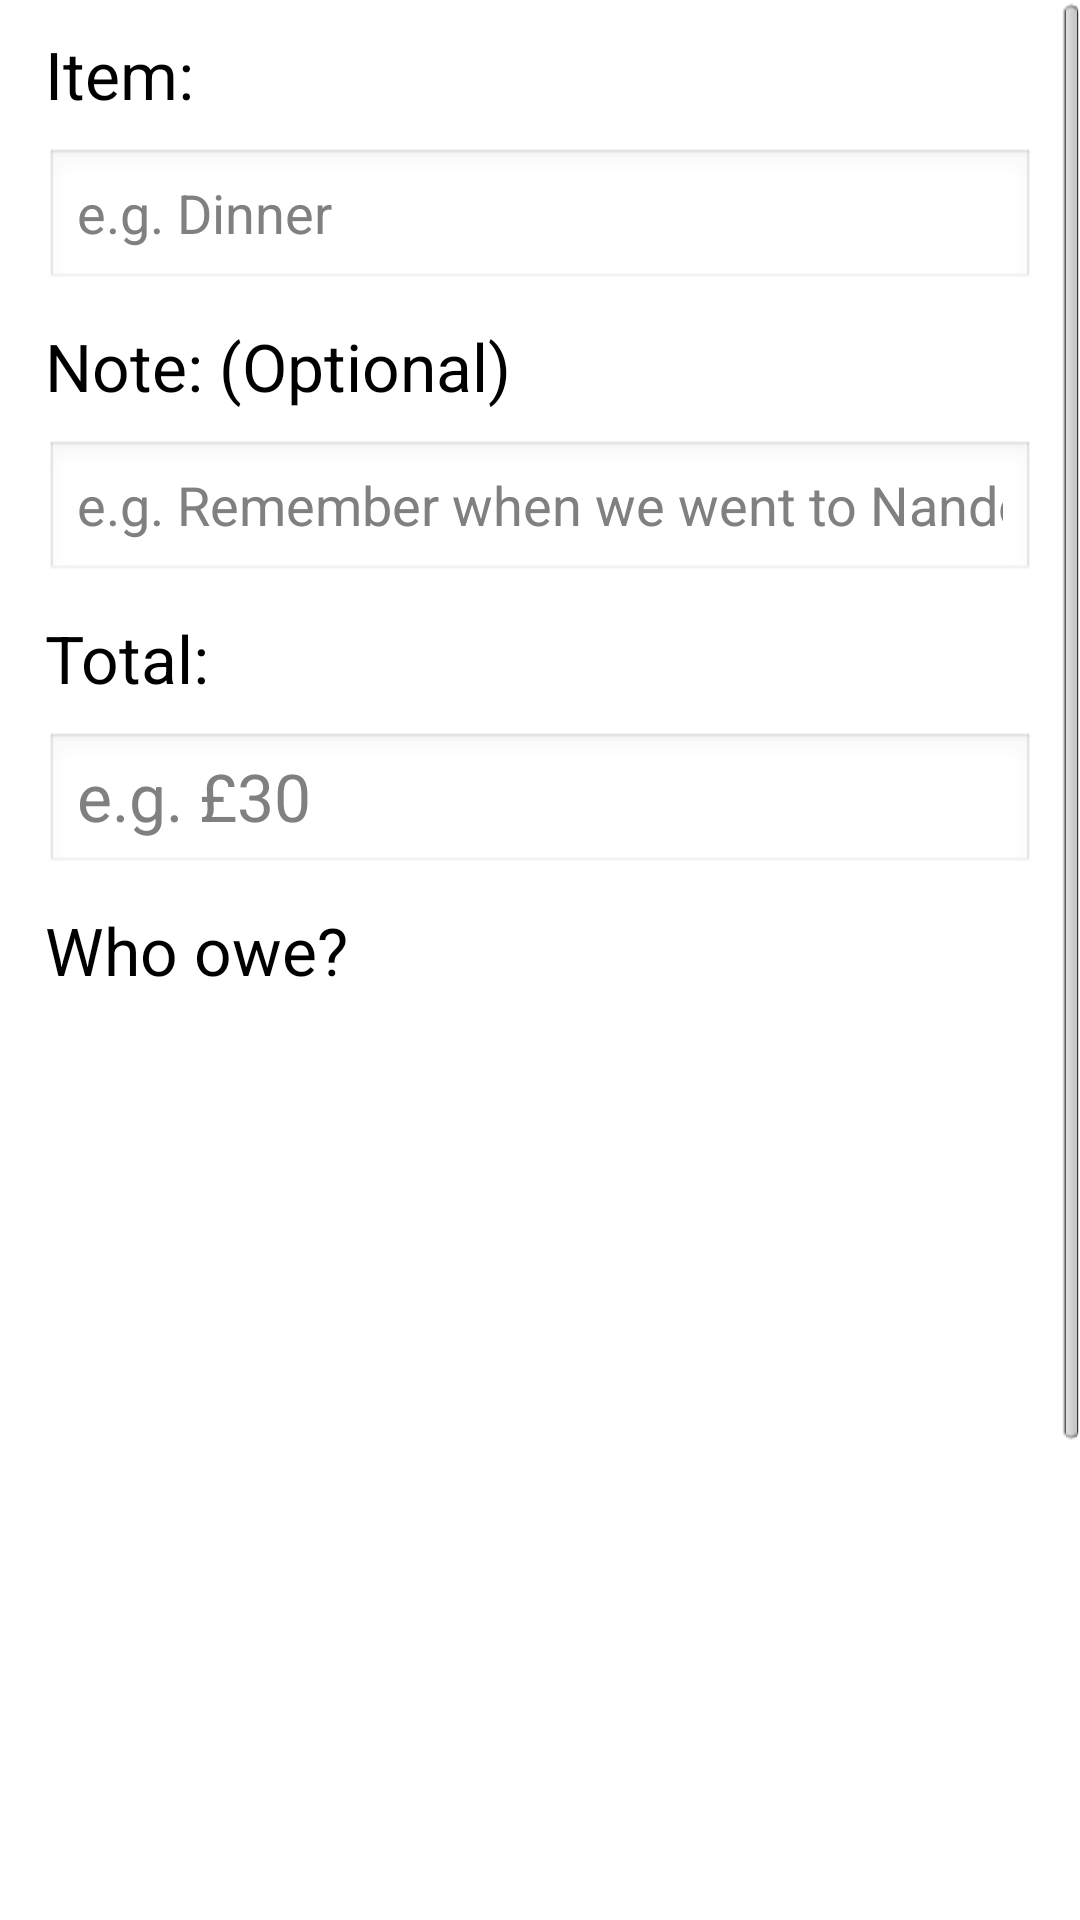

Reconstruct the res/layout file that produces this screen, plus the resources it refers to.
<!-- AndroidManifest.xml: application theme AppTheme -->
<!-- res/layout/transaction_per_item_details.xml -->
<ScrollView xmlns:android="http://schemas.android.com/apk/res/android"
        android:layout_width="match_parent"
    android:layout_height="match_parent">

    <LinearLayout
        android:id="@+id/transaction"
        android:layout_width="match_parent"
        android:layout_height="wrap_content"
        android:orientation="vertical" >

        <TextView
            android:id="@+id/item_name"
            android:layout_width="match_parent"
            android:layout_height="wrap_content"
            android:layout_marginLeft="@dimen/marginRL"
            android:layout_marginRight="@dimen/marginRL"
            android:layout_marginTop="@dimen/marginTB"
            android:text="Item:"
            android:textAppearance="?android:attr/textAppearanceLarge" />

        <EditText
            android:id="@+id/item_text"
            android:layout_width="match_parent"
            android:layout_height="wrap_content"
            android:layout_marginLeft="@dimen/marginRL"
            android:layout_marginRight="@dimen/marginRL"
            android:layout_marginTop="@dimen/marginTB"
            android:hint="e.g. Dinner"
            android:inputType="textCapSentences|textAutoCorrect" />

        <TextView
            android:id="@+id/item_description"
            android:layout_width="match_parent"
            android:layout_height="wrap_content"
            android:layout_marginLeft="@dimen/marginRL"
            android:layout_marginRight="@dimen/marginRL"
            android:layout_marginTop="@dimen/marginTB"
            android:text="Note: (Optional)"
            android:textAppearance="?android:attr/textAppearanceLarge" />

        <EditText
            android:id="@+id/item_description_text"
            android:layout_width="match_parent"
            android:layout_height="wrap_content"
            android:layout_marginLeft="@dimen/marginRL"
            android:layout_marginRight="@dimen/marginRL"
            android:layout_marginTop="@dimen/marginTB"
            android:hint="e.g. Remember when we went to Nandos, I paid for you because you didn&apos;t have enough cash"
            android:inputType="textCapSentences|textAutoCorrect" />

        <TextView
            android:id="@+id/total"
            android:layout_width="match_parent"
            android:layout_height="wrap_content"
            android:layout_marginLeft="@dimen/marginRL"
            android:layout_marginRight="@dimen/marginRL"
            android:layout_marginTop="@dimen/marginTB"
            android:text="Total: "
            android:textAppearance="?android:attr/textAppearanceLarge" />

        <EditText
            android:id="@+id/amount"
            android:layout_width="match_parent"
            android:layout_height="wrap_content"
            android:layout_marginLeft="@dimen/marginRL"
            android:layout_marginRight="@dimen/marginRL"
            android:layout_marginTop="@dimen/marginTB"
            android:hint="e.g. £30"
            android:inputType="numberDecimal"
            android:textAppearance="?android:attr/textAppearanceLarge" />

        <TextView
            android:id="@+id/who_owe"
            android:layout_width="match_parent"
            android:layout_height="wrap_content"
            android:layout_marginLeft="@dimen/marginRL"
            android:layout_marginRight="@dimen/marginRL"
            android:layout_marginTop="@dimen/marginTB"
            android:text="Who owe?"
            android:textAppearance="?android:attr/textAppearanceLarge" />



            <ListView
            android:id="@+id/PersonList"
            android:layout_width="match_parent"
            android:layout_height="400dp"
            android:layout_below="@+id/transaction"
            android:layout_above="@+id/eq_split_button"
            android:layout_marginLeft="@dimen/marginRL"
            android:layout_marginRight="@dimen/marginRL"

            android:layout_weight="2" >
        </ListView>
    
    <Button
        android:id="@+id/eq_split_button"
        android:layout_width="match_parent"
        android:layout_height="@dimen/buttonHeight"
        android:layout_marginLeft="@dimen/marginRL"
        android:layout_marginRight="@dimen/marginRL"
        android:layout_marginBottom="@dimen/marginTB"
        android:background="@drawable/custom_button"
        android:onClick="toMessage"
        android:text="Message"
        android:textSize="25sp" />
    
    <Button
        android:id="@+id/done_button"
        android:layout_width="match_parent"
        android:layout_height="@dimen/buttonHeight"
        android:layout_marginBottom="@dimen/marginTB"
        android:layout_marginLeft="@dimen/marginRL"
        android:layout_marginRight="@dimen/marginRL"
        android:background="@drawable/custom_button"
        android:onClick="Pay"
        android:text="Pay"
        android:textSize="25sp" />
    </LinearLayout>
</ScrollView>

<!-- resources referenced by this layout -->
<resources>
  <integer-array name="urgency_scale">
          <item>1</item>
          
      </integer-array>
  <dimen name="buttonHeight">50dp</dimen>
  <dimen name="marginRL">15dp</dimen>
  <dimen name="marginTB">10dp</dimen>
  <!-- drawable custom_button (drawable) -->
  <?xml version="1.0" encoding="utf-8"?>
  
  <selector
      xmlns:android="http://schemas.android.com/apk/res/android">
  
      <item android:state_pressed="true" >
          <shape>
              <gradient
                  android:startColor="@color/lightgreen"
                  android:endColor="@color/white"
                  android:angle="270" />
              <stroke
                  android:width="1dp"
                  android:color="@color/lightgreen" />
              <corners
                  android:radius="2dp" />
              <padding
                  android:left="10dp"
                  android:top="10dp"
                  android:right="10dp"
                  android:bottom="10dp" />
          </shape>
      </item>
  
      <item android:state_focused="true" >
          <shape>
              <gradient
                  android:endColor="@color/shadowgreen"
                  android:startColor="@color/white"
                  android:angle="270" />
              <stroke
                  android:width="1dp"
                  android:color="@color/lightgreen" />
              <corners
                  android:radius="2dp" />
              <padding
                  android:left="10dp"
                  android:top="10dp"
                  android:right="10dp"
                  android:bottom="10dp" />
          </shape>
      </item>
  
      <item>        
          <shape>
              <gradient
                  android:endColor="@color/lightgreen"
                  android:startColor="@color/white"
                  android:angle="270" />
              <stroke
                  android:width="1dp"
                  android:color="@color/lightgreen" />
              <corners
                  android:radius="2dp" />
              <padding
                  android:left="10dp"
                  android:top="10dp"
                  android:right="10dp"
                  android:bottom="10dp" />
          </shape>
      </item>
  </selector>
  <style name="AppTheme" parent="AppBaseTheme">
          
      </style>
  <color name="lightgreen">#66CC66</color>
  <color name="white">#FFFFFF</color>
  <color name="shadowgreen">#009900</color>
  <style name="AppBaseTheme" parent="android:Theme.Light">
          
      </style>
</resources>
